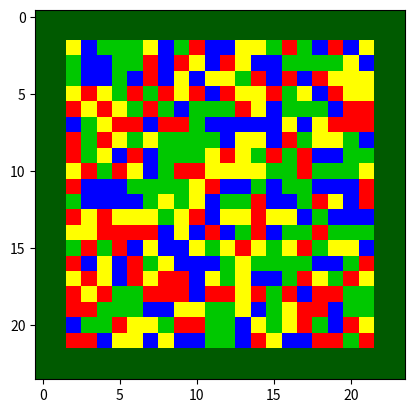

The script that saved this image:
import numpy as np
import matplotlib.pyplot as plt


# Create a matrix with values from 0-3
X = Y = 24
matrix = np.random.randint(0, 4, size=(X, Y))
rows, cols = matrix.shape

#outline green plate
matrix[0:2,:] = 4
matrix[rows-2:rows,:] = 4
matrix[:,0:2] = 4
matrix[:,cols-2:cols] = 4

# Define a color map to convert the color strings to RGB values
#0 = green
#1 = yellow
#2 = blue
#3 = red

color_map = {0: [0, 200, 0], 1: [255, 255, 0],
             2: [0, 0, 255], 3: [255, 0, 0],4: [0, 90, 0]}

# Convert the color matrix to a 3D array of RGB values
rgb_colors = np.array([[color_map[c] for c in row] for row in matrix])

# Display the image
plt.imshow(rgb_colors)
plt.show()
